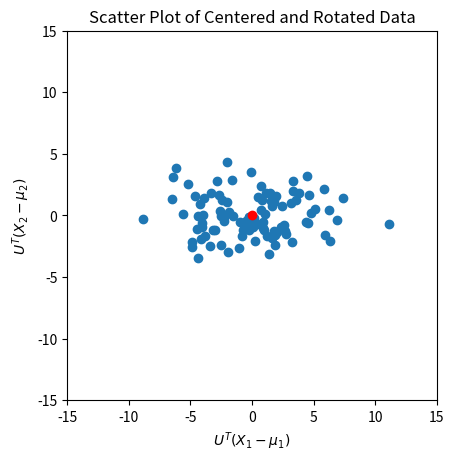

The matplotlib source for this figure:
import numpy as np
import matplotlib.pyplot as plt
from scipy.stats import multivariate_normal
import random

np.random.seed(12345)

n = 100
m1, m2, s1, s2 = 3, 4, 3, 2
x1 = np.random.normal(m1, s1, n)
x2 = x1 / 2 + np.random.normal(m2, s2, n)
X = np.array([x1, x2])


# Part 1

mu = np.array([np.mean(x1), np.mean(x2)])
print(mu)

# Part 2

cov = np.cov(X)
print(cov)

# Part 3

vals, vecs = np.linalg.eig(cov)
print(np.linalg.eig(cov))

# Part 4

# plt.scatter(x1, x2)
# plt.xlim(-15, 15)
# plt.ylim(-15, 15)
# plt.scatter(mu[0], mu[1], c='red')
# plt.quiver(mu[0], mu[1], vecs[0][0], vecs[1][0], scale=30/vals[0])
# plt.quiver(mu[0], mu[1], vecs[0][1], vecs[1][1], scale=30/vals[1])
# plt.title('Scatter Plot for X1 and X2 with Eigenvectors Scaled by Eigenvalues')
# plt.xlabel('X1')
# plt.ylabel('X2')
# plt.gca().set_aspect('equal', adjustable='box')
# plt.show()

# Part 5

u = vecs
u_t = np.transpose(u)
X_c = np.transpose(np.transpose(X) - mu)
X_cr = u_t.dot(X_c)

plt.scatter(X_cr[0], X_cr[1])
plt.xlim(-15, 15)
plt.ylim(-15, 15)
plt.scatter(0, 0, c='red')
plt.title('Scatter Plot of Centered and Rotated Data')
plt.xlabel('$U^T(X_1-\mu_1)$')
plt.ylabel('$U^T(X_2-\mu_2)$')
plt.gca().set_aspect('equal', adjustable='box')
plt.show()





